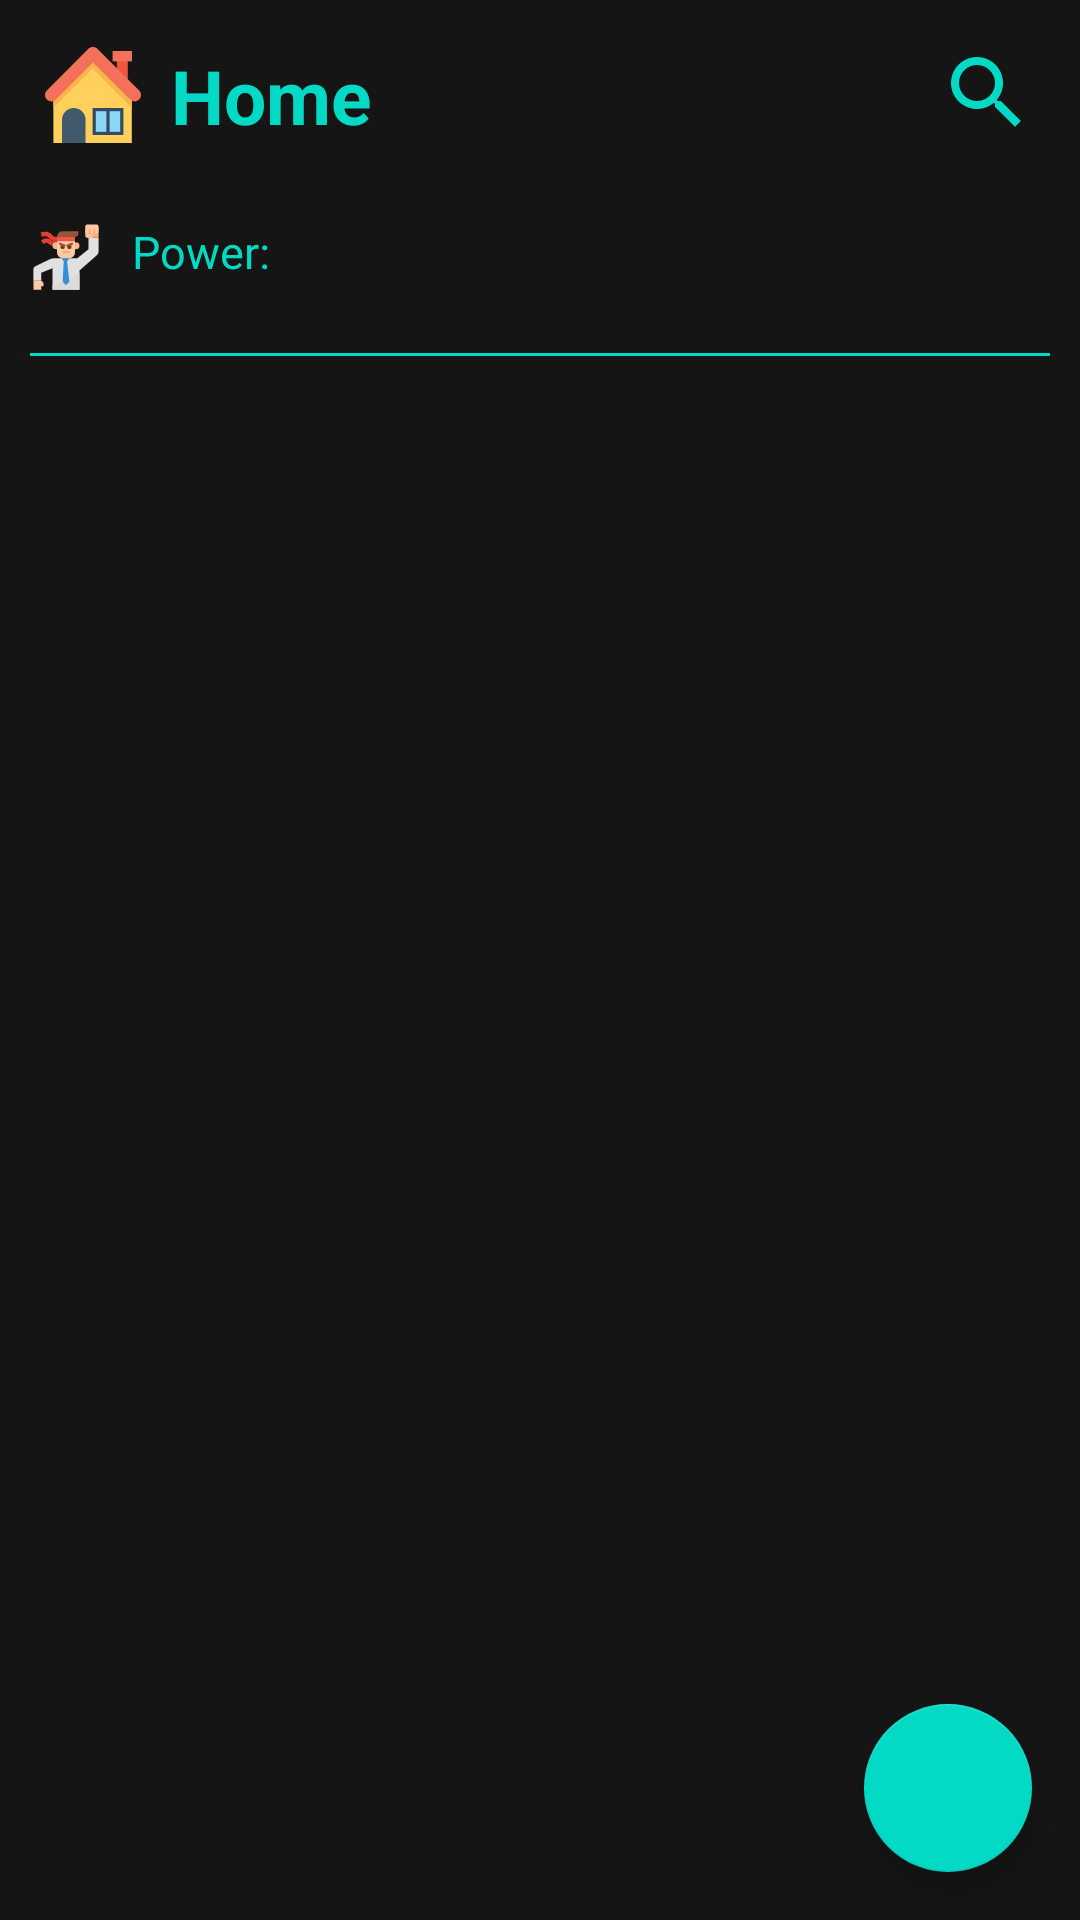

The Android layout XML behind this screen, and the referenced resources:
<!-- AndroidManifest.xml: application theme AppTheme -->
<!-- res/layout/fragment_main.xml -->
<?xml version="1.0" encoding="utf-8"?>
<androidx.constraintlayout.widget.ConstraintLayout
    xmlns:android="http://schemas.android.com/apk/res/android"
    xmlns:app="http://schemas.android.com/apk/res-auto"
    xmlns:tools="http://schemas.android.com/tools"
    android:layout_width="match_parent"
    android:layout_height="match_parent"
    tools:context=".presentation.home.HomeFragment"
    android:focusable="true"
    android:background="@color/colorMain">

    <include
        android:id="@+id/toolbar_day"
        layout="@layout/home_toolbar"
        app:layout_constraintEnd_toEndOf="parent"
        app:layout_constraintStart_toStartOf="parent"
        app:layout_constraintTop_toTopOf="parent" />

    <androidx.recyclerview.widget.RecyclerView
        android:id="@+id/main_recycler"
        android:layout_width="0dp"
        android:layout_height="0dp"
        app:layout_constraintBottom_toBottomOf="parent"
        app:layout_constraintEnd_toEndOf="parent"
        app:layout_constraintStart_toStartOf="parent"
        app:layout_constraintTop_toBottomOf="@+id/toolbar_day" />

    <com.google.android.material.floatingactionbutton.FloatingActionButton
        android:id="@+id/add_day"
        android:layout_width="wrap_content"
        android:layout_height="wrap_content"
        android:layout_margin="16dp"
        app:layout_constraintBottom_toBottomOf="parent"
        app:layout_constraintEnd_toEndOf="parent"
        android:src="@drawable/ic_add_black_24dp"/>

</androidx.constraintlayout.widget.ConstraintLayout>
<!-- res/layout/home_toolbar.xml (included above) -->
<?xml version="1.0" encoding="utf-8"?>
<androidx.constraintlayout.widget.ConstraintLayout xmlns:android="http://schemas.android.com/apk/res/android"
    android:layout_width="match_parent"
    android:layout_height="wrap_content"
    xmlns:app="http://schemas.android.com/apk/res-auto">

    <LinearLayout
        android:id="@+id/linearLayout"
        android:layout_width="match_parent"
        android:layout_height="wrap_content"
        android:orientation="vertical"
        app:layout_constraintEnd_toEndOf="parent"
        app:layout_constraintStart_toStartOf="parent"
        app:layout_constraintTop_toTopOf="parent">


        <RelativeLayout
            android:layout_width="match_parent"
            android:layout_height="wrap_content">
        <LinearLayout
            android:layout_width="match_parent"
            android:layout_height="wrap_content"
            android:orientation="horizontal"
            android:padding="10dp"
            android:layout_alignParentTop="true"
            android:layout_alignParentStart="true">

            <ImageView
                android:layout_width="wrap_content"
                android:layout_height="wrap_content"
                android:layout_gravity="center"
                android:src="@drawable/ic_home"
                android:layout_margin="5dp"/>

            <TextView
                android:id="@+id/home"
                android:layout_width="0dp"
                android:layout_height="wrap_content"
                android:layout_weight="1"
                android:layout_margin="5dp"
                android:text="@string/home"
                android:textSize="25sp"
                android:textStyle="bold"
                android:textColor="@color/colorAccent"/>

            <ImageView
                android:id="@+id/search_day"
                android:layout_width="wrap_content"
                android:layout_height="wrap_content"
                android:src="@drawable/ic_search"
                android:layout_margin="5dp"/>


        </LinearLayout>



        <androidx.cardview.widget.CardView
            android:id="@+id/search_day_card"
            android:layout_width="match_parent"
            android:layout_height="wrap_content"
            android:layout_margin="10dp"
            app:cardElevation="5dp"
            app:cardCornerRadius="10dp"
            android:layout_alignParentStart="true"
            android:layout_alignParentTop="true"
            android:visibility="gone">

            <androidx.appcompat.widget.SearchView
                android:id="@+id/search_day_key_word"
                android:layout_width="match_parent"
                android:layout_height="wrap_content"
                app:defaultQueryHint="Search here"
                app:searchHintIcon="@color/colorAccent"
                android:background="@color/colorSecondary"
                app:iconifiedByDefault="false"
                app:searchIcon="@null" />

        </androidx.cardview.widget.CardView>

        </RelativeLayout>

        <LinearLayout
            android:layout_width="match_parent"
            android:layout_height="wrap_content"
            android:orientation="horizontal">

            <TextView
                android:id="@+id/your_progress_percent"
                android:layout_width="wrap_content"
                android:layout_height="wrap_content"
                android:text="@string/power"
                android:padding="10dp"
                android:textSize="15sp"
                android:layout_gravity="center"
                android:textColor="@color/colorAccent"
                android:drawableStart="@drawable/ic_power"
                android:drawablePadding="10dp"/>

            <TextView
                android:id="@+id/progress_percent"
                android:layout_width="0dp"
                android:layout_weight="1"
                android:layout_height="wrap_content"
                android:layout_gravity="center"
                android:padding="10dp"
                android:textSize="15sp"
                android:textColor="@color/colorAccent"/>

        </LinearLayout>

        <View
        android:layout_width="match_parent"
        android:layout_height="1dp"
        android:background="@color/colorAccent"
        android:layout_margin="10dp"/>

    </LinearLayout>

</androidx.constraintlayout.widget.ConstraintLayout>
<!-- resources referenced by this layout -->
<resources>
  <color name="colorAccent">#03DAC5</color>
  <color name="colorMain">#151515</color>
  <color name="colorSecondary">#2B2B2B</color>
  <!-- drawable ic_home (drawable) -->
  <vector android:height="32dp" android:viewportHeight="512"
      android:viewportWidth="512" android:width="32dp" xmlns:android="http://schemas.android.com/apk/res/android">
      <path android:fillColor="#F05540" android:pathData="M382.933,73.6h58.667v102.4h-58.667z"/>
      <path android:fillColor="#F3705A" android:pathData="M360.533,21.333h103.467v55.467h-103.467z"/>
      <path android:fillColor="#FFD15C" android:pathData="M44.8,276.267V512h418.133V276.267c-82.133,-82.133 -128,-128 -209.067,-209.067l0,0C172.8,149.333 126.933,195.2 44.8,276.267z"/>
      <path android:fillColor="#F7B64C" android:pathData="M464,276.267c-82.133,-82.133 -128,-128 -209.067,-209.067c-41.6,40.533 -73.6,72.533 -105.6,104.533s-64,64 -104.533,104.533v48c82.133,-82.133 128,-128 209.067,-209.067c82.133,82.133 128,128 209.067,209.067v6.4l0,0v-54.4H464z"/>
      <path android:fillColor="#415A6B" android:pathData="M216.533,512H90.667V388.267c0,-35.2 28.8,-62.933 62.933,-62.933l0,0c35.2,0 62.933,28.8 62.933,62.933V512z"/>
      <path android:fillColor="#344A5E" android:pathData="M253.867,325.333h164.267v144h-164.267z"/>
      <path android:fillColor="#8AD7F8" android:pathData="M270.933,342.4h56.533v109.867h-56.533z"/>
      <path android:fillColor="#8AD7F8" android:pathData="M344.533,342.4h56.533v109.867h-56.533z"/>
      <path android:fillColor="#F3705A" android:pathData="M502.4,232.533L279.467,9.6c-12.8,-12.8 -35.2,-12.8 -48,0L9.6,232.533c-12.8,12.8 -12.8,35.2 0,48c12.8,12.8 35.2,12.8 48,0L256,82.133l198.4,198.4c12.8,12.8 35.2,12.8 48,0C515.2,266.667 515.2,245.333 502.4,232.533z"/>
  </vector>
  <!-- drawable ic_power: vector/xml drawable (drawable, 3081 chars, omitted) -->
  <!-- drawable ic_search (drawable) -->
  <vector android:height="32dp" android:tint="#03DAC5"
      android:viewportHeight="24.0" android:viewportWidth="24.0"
      android:width="32dp" xmlns:android="http://schemas.android.com/apk/res/android">
      <path android:fillColor="#FF000000" android:pathData="M15.5,14h-0.79l-0.28,-0.27C15.41,12.59 16,11.11 16,9.5 16,5.91 13.09,3 9.5,3S3,5.91 3,9.5 5.91,16 9.5,16c1.61,0 3.09,-0.59 4.23,-1.57l0.27,0.28v0.79l5,4.99L20.49,19l-4.99,-5zM9.5,14C7.01,14 5,11.99 5,9.5S7.01,5 9.5,5 14,7.01 14,9.5 11.99,14 9.5,14z"/>
  </vector>
  <string name="home">Home</string>
  <string name="power">Power:</string>
  <style name="AppTheme" parent="Theme.AppCompat.Light.NoActionBar">
          
          <item name="colorPrimary">@color/colorPrimary</item>
          <item name="colorPrimaryDark">@color/colorPrimaryDark</item>
          <item name="colorAccent">@color/colorAccent</item>
          <item name="android:editTextColor">@android:color/white</item>
          <item name="android:textColorHint">@android:color/darker_gray</item>
  
          
          <item name="android:textColor">@color/white</item>
  
          
          <item name="android:itemBackground">@color/light_gray</item>
  
      </style>
  <color name="colorPrimary">#6200EE</color>
  <color name="colorPrimaryDark">#3700B3</color>
  <color name="white">#FFFFFF</color>
  <color name="light_gray">#ACACAC</color>
</resources>
